Run: headless pygame with SDL's dummy video driver; simulated clock (each Clock.tick advances the game by its frame time, no real sleeping); random seed 0; keys injected as events and as key.get_pressed() state; no mouse input.
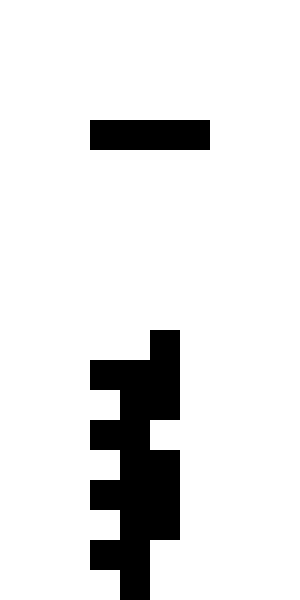
Frame 1 of 4 · flips 1–60 · no input
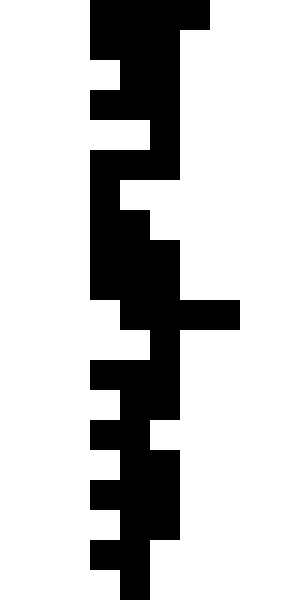
Frame 2 of 4 · flips 61–180 · tapped SPACE, RETURN · held RIGHT (→), D
Frame 3 of 4 · flips 181–300 · held DOWN (↓), S · screen unchanged from frame 2, image omitted
Frame 4 of 4 · flips 301–420 · held LEFT (←), A, UP (↑), W · screen unchanged from frame 3, image omitted

The pygame program that drew these frames:

import pygame
import random

pygame.init()

# Constants
SCREEN_WIDTH = 300
SCREEN_HEIGHT = 600
BLOCK_SIZE = 30
WHITE = (255, 255, 255)
BLACK = (0, 0, 0)
SHAPES = [
    [[1, 1, 1, 1]],
    [[1, 1], [1, 1]],
    [[1, 0, 0], [1, 1, 1]],
    [[0, 0, 1], [1, 1, 1]],
    [[1, 0, 0], [1, 1, 0], [0, 1, 1]],
    [[0, 1, 0], [1, 1, 1], [0, 1, 0]],
    [[0, 1, 1], [1, 1, 0], [0, 1, 0]],
]

# Initialize screen
screen = pygame.display.set_mode((SCREEN_WIDTH, SCREEN_HEIGHT))
pygame.display.set_caption("Tetris")

clock = pygame.time.Clock()

class TetrisGame:
    def __init__(self):
        self.board = [[0] * (SCREEN_WIDTH // BLOCK_SIZE) for _ in range(SCREEN_HEIGHT // BLOCK_SIZE)]
        self.current_shape = self.get_new_shape()
        self.current_x = (len(self.board[0]) - len(self.current_shape[0])) // 2
        self.current_y = 0

    def get_new_shape(self):
        shape = random.choice(SHAPES)
        return shape

    def draw_board(self):
        screen.fill(WHITE)
        for y, row in enumerate(self.board):
            for x, cell in enumerate(row):
                if cell:
                    pygame.draw.rect(screen, BLACK, (x * BLOCK_SIZE, y * BLOCK_SIZE, BLOCK_SIZE, BLOCK_SIZE))
        for y, row in enumerate(self.current_shape):
            for x, cell in enumerate(row):
                if cell:
                    pygame.draw.rect(screen, BLACK, ((self.current_x + x) * BLOCK_SIZE, (self.current_y + y) * BLOCK_SIZE, BLOCK_SIZE, BLOCK_SIZE))

    def move_shape(self, dx, dy):
        new_x = self.current_x + dx
        new_y = self.current_y + dy
        if self.is_valid_move(self.current_shape, new_x, new_y):
            self.current_x = new_x
            self.current_y = new_y

    def is_valid_move(self, shape, x, y):
        for y_offset, row in enumerate(shape):
            for x_offset, cell in enumerate(row):
                if cell:
                    if y + y_offset >= len(self.board) or x + x_offset < 0 or x + x_offset >= len(self.board[0]) or self.board[y + y_offset][x + x_offset]:
                        return False
        return True

    def place_shape(self):
        for y_offset, row in enumerate(self.current_shape):
            for x_offset, cell in enumerate(row):
                if cell:
                    self.board[self.current_y + y_offset][self.current_x + x_offset] = 1
        self.current_shape = self.get_new_shape()
        self.current_x = (len(self.board[0]) - len(self.current_shape[0])) // 2
        self.current_y = 0

    def remove_completed_rows(self):
        rows_to_remove = []
        for y, row in enumerate(self.board):
            if all(cell for cell in row):
                rows_to_remove.append(y)
        for y in rows_to_remove:
            del self.board[y]
            self.board.insert(0, [0] * (SCREEN_WIDTH // BLOCK_SIZE))

    def run(self):
        running = True
        while running:
            for event in pygame.event.get():
                if event.type == pygame.QUIT:
                    running = False
                elif event.type == pygame.KEYDOWN:
                    if event.key == pygame.K_LEFT:
                        self.move_shape(-1, 0)
                    elif event.key == pygame.K_RIGHT:
                        self.move_shape(1, 0)
                    elif event.key == pygame.K_DOWN:
                        self.move_shape(0, 1)

            self.move_shape(0, 1)

            if not self.is_valid_move(self.current_shape, self.current_x, self.current_y + 1):
                self.place_shape()
                self.remove_completed_rows()

            self.draw_board()
            pygame.display.flip()
            clock.tick(3)

        pygame.quit()

if __name__ == "__main__":
    game = TetrisGame()
    game.run()
